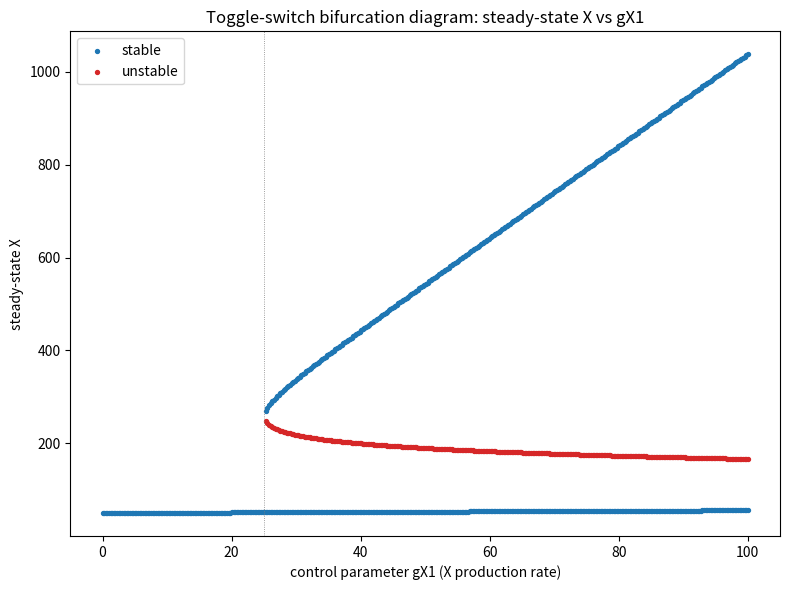

Recreate this plot in Python. (Note: this script raises an exception after producing the figure.)
import matplotlib
matplotlib.use("Agg")
import matplotlib.pyplot as plt
import numpy as np

# ---------------------------------------------------------------
# Toggle-switch model:
#   dX/dt = gX0 + gX1/(1+(Y/Yth)^nY) - kX*X
#   dY/dt = gY0 + gY1/(1+(X/Xth)^nX) - kY*Y
# ---------------------------------------------------------------

# Fixed parameters (gX1 is the swept control parameter)
gX0, Yth, nY, kX = 5.0, 100.0, 4.0, 0.10
gY0, gY1, Xth, nX, kY = 4.0, 40.0, 150.0, 4.0, 0.12


# --- Repressive Hill functions ---------------------------------
def Hy(Y):
    # represses X: fraction of active transcription given Y
    return 1.0 / (1.0 + (Y / Yth) ** nY)

def Gx(X):
    # represses Y: fraction of active transcription given X
    return 1.0 / (1.0 + (X / Xth) ** nX)


# --- Nullclines (separation of variables) ----------------------
# X-nullcline: set dX/dt=0  ->  X = (gX0 + gX1*Hy(Y)) / kX   (X as fn of Y)
def X_nullcline(Y, gX1):
    return (gX0 + gX1 * Hy(Y)) / kX

# Y-nullcline: set dY/dt=0  ->  Y = (gY0 + gY1*Gx(X)) / kY   (Y as fn of X)
def Y_nullcline(X):
    return (gY0 + gY1 * Gx(X)) / kY


# --- Steady-state condition -------------------------------------
# Substitute Y=Y_nullcline(X) into X-nullcline to get a single
# self-consistency equation in X:   g(X) = X_nullcline(Y(X)) - X = 0
def g(X, gX1):
    Y = Y_nullcline(X)
    return X_nullcline(Y, gX1) - X


# --- Jacobian eigenvalue classification -------------------------
def Hy_prime(Y):
    u = (Y / Yth) ** nY
    return -u * nY / Y / (1.0 + u) ** 2   # dHy/dY

def Gx_prime(X):
    v = (X / Xth) ** nX
    return -v * nX / X / (1.0 + v) ** 2   # dGx/dX

def is_stable(X, Y, gX1):
    # Jacobian of (dX/dt, dY/dt) w.r.t. (X, Y)
    J = np.array([[-kX,            gX1 * Hy_prime(Y)],
                  [gY1 * Gx_prime(X), -kY]])
    eig = np.linalg.eigvals(J)
    return np.all(np.real(eig) < 0)       # stable iff all Re(eig) < 0


# --- Root finding: scan for sign changes, then bisect -----------
def find_steady_states(gX1):
    Xgrid = np.linspace(1e-6, (gX0 + gX1) / kX + 10.0, 4000)
    vals = g(Xgrid, gX1)
    roots = []
    for i in range(len(Xgrid) - 1):
        if vals[i] == 0.0:
            roots.append(Xgrid[i])
        elif vals[i] * vals[i + 1] < 0.0:      # sign change -> bracketed root
            a, b = Xgrid[i], Xgrid[i + 1]
            fa = vals[i]
            for _ in range(100):               # bisection
                m = 0.5 * (a + b)
                fm = g(m, gX1)
                if fa * fm <= 0.0:
                    b = m
                else:
                    a, fa = m, fm
            roots.append(0.5 * (a + b))
    return roots


# --- Sweep the control parameter gX1 ----------------------------
gX1_values = np.linspace(0.0, 100.0, 400)
stable_pts, unstable_pts = [], []
count_by_param = {}

for gX1 in gX1_values:
    ss = find_steady_states(gX1)
    count_by_param[gX1] = len(ss)
    for X in ss:
        Y = Y_nullcline(X)
        if is_stable(X, Y, gX1):
            stable_pts.append((gX1, X))
        else:
            unstable_pts.append((gX1, X))

stable_pts = np.array(stable_pts)
unstable_pts = np.array(unstable_pts)


# --- Check: do branches appear/merge (number & stability change)?
counts = np.array([count_by_param[p] for p in gX1_values])
n_min, n_max = counts.min(), counts.max()
n_stable = len(stable_pts)
n_unstable = len(unstable_pts) if unstable_pts.size else 0
# locate parameter values where the number of steady states changes
change_idx = np.where(np.diff(counts) != 0)[0]
bif_params = gX1_values[change_idx]

print("Min number of steady states over sweep:", int(n_min))
print("Max number of steady states over sweep:", int(n_max))
print("Total stable steady-state points found:", n_stable)
print("Total unstable steady-state points found:", n_unstable)
print("Number of parameter values where steady-state count changes:", len(bif_params))
for i, bp in enumerate(bif_params):
    print("Approx bifurcation gX1[%d]: %.4f  (count %d -> %d)"
          % (i, bp, counts[change_idx[i]], counts[change_idx[i] + 1]))

# Report a representative point on each branch
if n_stable:
    print("Example stable point (gX1, X): %.3f, %.4f" % (stable_pts[0, 0], stable_pts[0, 1]))
if n_unstable:
    print("Example unstable point (gX1, X): %.3f, %.4f" % (unstable_pts[0, 0], unstable_pts[0, 1]))

# One-sentence explanation of why the check confirms the result:
print("Explanation: The appearance of unstable branches merging with stable "
      "ones at parameter values where the steady-state count jumps is the "
      "signature of saddle-node bifurcations, confirming that the toggle "
      "switch's number and stability of steady states genuinely change with gX1.")


# --- Plot -------------------------------------------------------
plt.figure(figsize=(8, 6))
if stable_pts.size:
    plt.scatter(stable_pts[:, 0], stable_pts[:, 1], s=8, c="tab:blue", label="stable")
if unstable_pts.size:
    plt.scatter(unstable_pts[:, 0], unstable_pts[:, 1], s=8, c="tab:red", label="unstable")
for bp in bif_params:
    plt.axvline(bp, color="gray", ls=":", lw=0.6)
plt.xlabel("control parameter gX1 (X production rate)")
plt.ylabel("steady-state X")
plt.title("Toggle-switch bifurcation diagram: steady-state X vs gX1")
plt.legend()
plt.tight_layout()
plt.savefig("/private/tmp/claude-501/-Users-lvmy-neu-teaching-numericalR-numericalR/e8e9d206-e3a8-4079-be52-06334c0a89a5/scratchpad/eval/gen/3E.1.1_s4.png")
